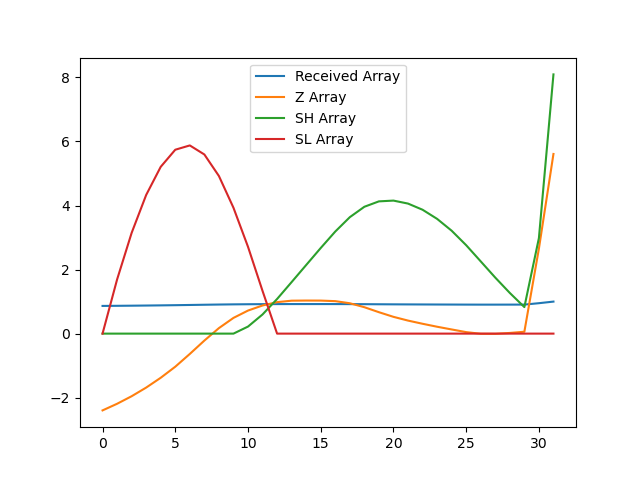

Values plotted in this chart, from the file beside it:
, index, year, val, Received Array, Z Array, SH Array, SL Array
0, 2882, 1990, 10942, 0.8649, -2.398, 0.0, 0.0
1, 2885, 1991, 10986, 0.8684, -2.191, 0.0, 1.691
2, 2888, 1992, 11037, 0.8723, -1.955, 0.0, 3.146
3, 2891, 1993, 11094, 0.8769, -1.685, 0.0, 4.331
4, 2894, 1994, 11160, 0.8821, -1.378, 0.0, 5.209
5, 2897, 1995, 11234, 0.8879, -1.033, 0.0, 5.742
6, 2900, 1996, 11319, 0.8946, -0.6343, 0.0, 5.877
7, 2903, 1997, 11408, 0.9017, -0.2171, 0.0, 5.594
8, 2906, 1998, 11491, 0.9082, 0.1719, 0.0, 4.922
9, 2909, 1999, 11559, 0.9136, 0.4908, 0.0, 3.931
10, 2912, 2000, 11608, 0.9175, 0.7197, 0.2197, 2.711
11, 2915, 2001, 11642, 0.9202, 0.8788, 0.5985, 1.333
12, 2918, 2002, 11664, 0.9219, 0.9829, 1.081, 0.0
13, 2921, 2003, 11674, 0.9227, 1.028, 1.61, 0.0
14, 2924, 2004, 11675, 0.9228, 1.033, 2.142, 0.0
15, 2927, 2005, 11674, 0.9227, 1.031, 2.674, 0.0
16, 2930, 2006, 11671, 0.9224, 1.014, 3.188, 0.0
17, 2933, 2007, 11657, 0.9213, 0.9484, 3.636, 0.0
18, 2936, 2008, 11630, 0.9192, 0.8248, 3.961, 0.0
19, 2939, 2009, 11597, 0.9166, 0.6689, 4.13, 0.0
20, 2942, 2010, 11566, 0.9142, 0.5239, 4.154, 0.0
21, 2945, 2011, 11541, 0.9122, 0.407, 4.061, 0.0
22, 2948, 2012, 11520, 0.9105, 0.3077, 3.869, 0.0
23, 2951, 2013, 11500, 0.909, 0.215, 3.584, 0.0
24, 2954, 2014, 11482, 0.9075, 0.1301, 3.214, 0.0
25, 2957, 2015, 11464, 0.9061, 0.04696, 2.761, 0.0
26, 2960, 2016, 11453, 0.9052, -0.004999, 2.256, 0.0
27, 2963, 2017, 11453, 0.9052, -0.006703, 1.749, 0.0
28, 2966, 2018, 11459, 0.9057, 0.02089, 1.27, 0.0
29, 2969, 2019, 11467, 0.9063, 0.05901, 0.8288, 0.0
30, 2972, 2020, 12021, 0.9501, 2.656, 2.984, 0.0
31, 2975, 2021, 12652, 1.0, 5.61, 8.095, 0.0
